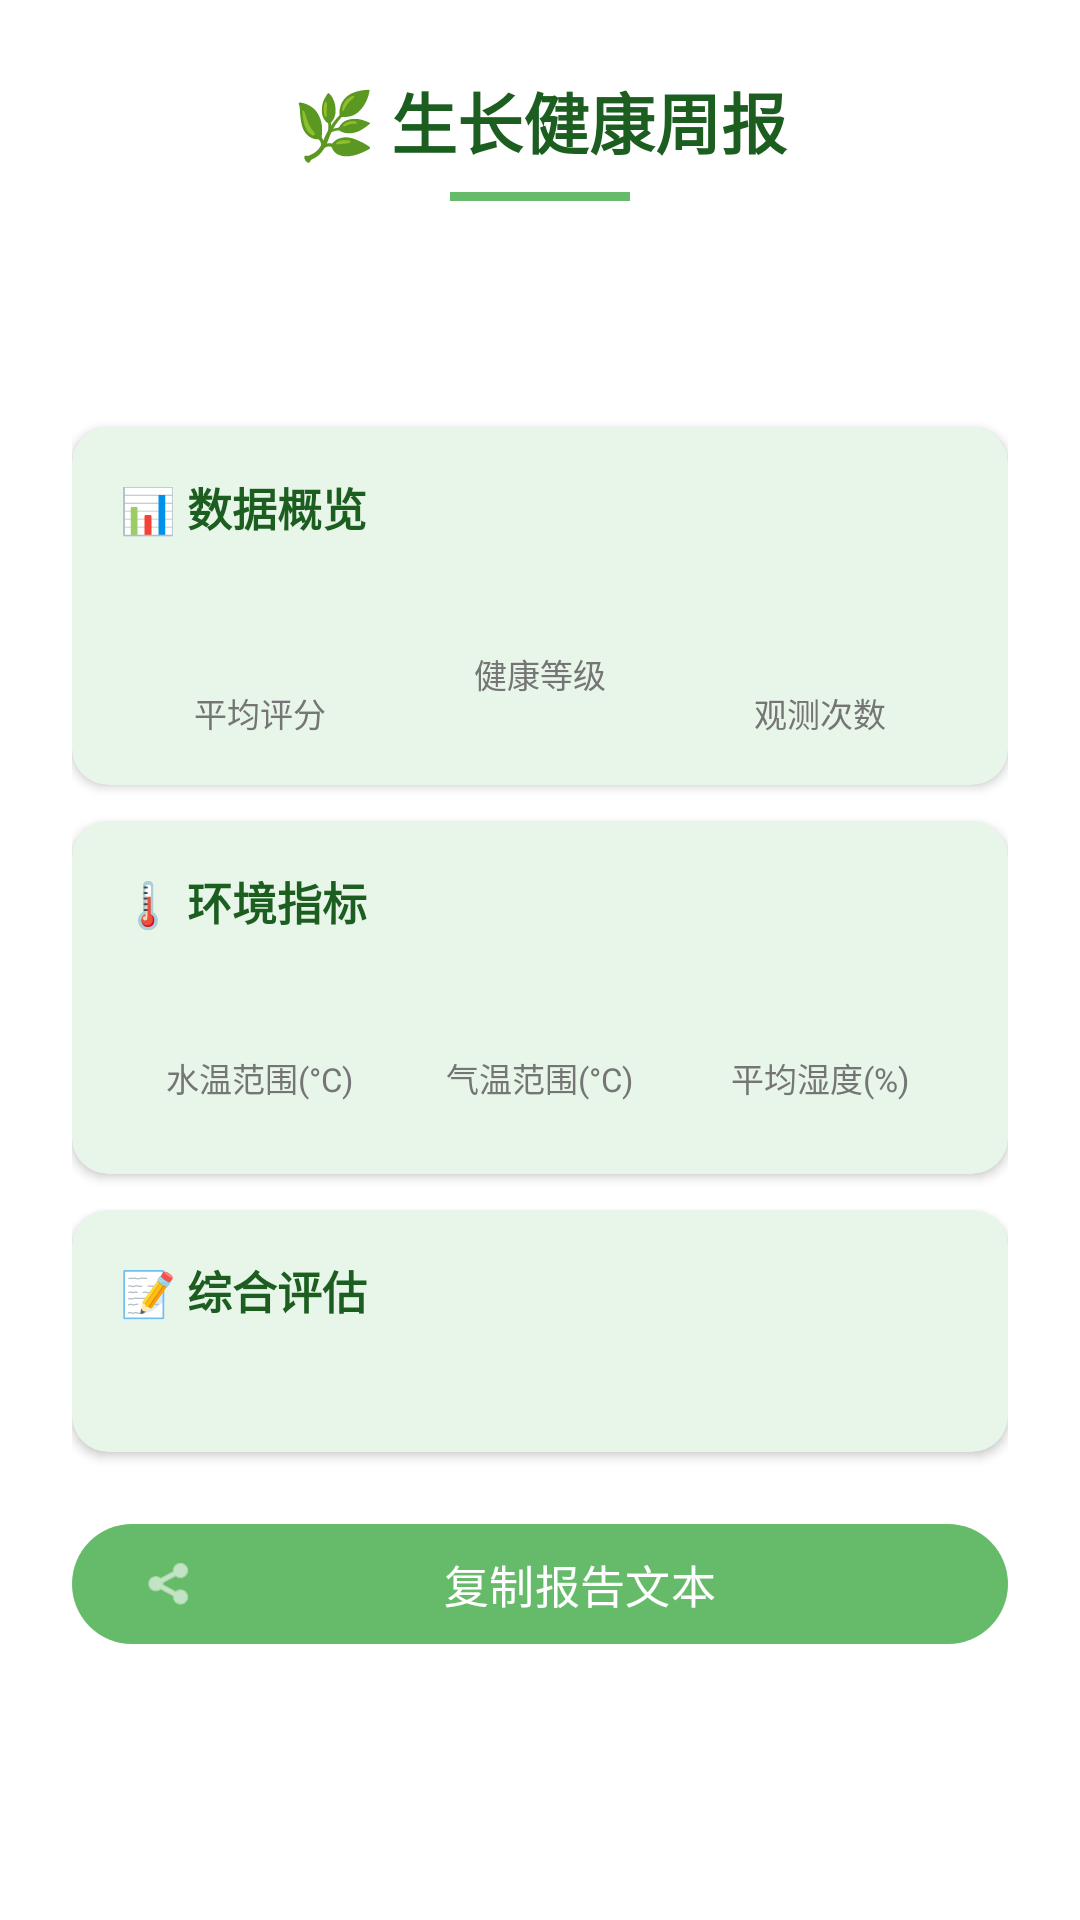

Layout XML and referenced resources for this Android screen:
<!-- AndroidManifest.xml: application theme Theme.MyGraduationProject -->
<!-- res/layout/dialog_report.xml -->
<?xml version="1.0" encoding="utf-8"?>
<LinearLayout xmlns:android="http://schemas.android.com/apk/res/android"
    xmlns:app="http://schemas.android.com/apk/res-auto"
    android:layout_width="match_parent"
    android:layout_height="wrap_content"
    android:orientation="vertical"
    android:background="@color/card_background"
    android:padding="24dp">

    <TextView
        android:layout_width="match_parent"
        android:layout_height="wrap_content"
        android:text="🌿 生长健康周报"
        android:textColor="@color/text_dark"
        android:textSize="22sp"
        android:textStyle="bold"
        android:gravity="center" />

    <View
        android:layout_width="60dp"
        android:layout_height="3dp"
        android:layout_gravity="center"
        android:layout_marginTop="8dp"
        android:layout_marginBottom="16dp"
        android:background="@color/primary" />

    <TextView
        android:id="@+id/tvReportPlantType"
        android:layout_width="match_parent"
        android:layout_height="wrap_content"
        android:textColor="@color/text_dark"
        android:textSize="16sp"
        android:textStyle="bold" />

    <TextView
        android:id="@+id/tvReportDateRange"
        android:layout_width="match_parent"
        android:layout_height="wrap_content"
        android:layout_marginTop="4dp"
        android:textColor="@color/text_gray"
        android:textSize="13sp" />

    <androidx.cardview.widget.CardView
        android:layout_width="match_parent"
        android:layout_height="wrap_content"
        android:layout_marginTop="16dp"
        app:cardCornerRadius="12dp"
        app:cardElevation="2dp"
        app:cardBackgroundColor="@color/background_light">

        <LinearLayout
            android:layout_width="match_parent"
            android:layout_height="wrap_content"
            android:orientation="vertical"
            android:padding="16dp">

            <TextView
                android:layout_width="wrap_content"
                android:layout_height="wrap_content"
                android:text="📊 数据概览"
                android:textColor="@color/text_dark"
                android:textSize="15sp"
                android:textStyle="bold" />

            <LinearLayout
                android:layout_width="match_parent"
                android:layout_height="wrap_content"
                android:layout_marginTop="12dp"
                android:orientation="horizontal">

                <LinearLayout
                    android:layout_width="0dp"
                    android:layout_height="wrap_content"
                    android:layout_weight="1"
                    android:orientation="vertical"
                    android:gravity="center">

                    <TextView
                        android:id="@+id/tvReportScore"
                        android:layout_width="wrap_content"
                        android:layout_height="wrap_content"
                        android:textColor="@color/primary"
                        android:textSize="28sp"
                        android:textStyle="bold" />

                    <TextView
                        android:layout_width="wrap_content"
                        android:layout_height="wrap_content"
                        android:text="平均评分"
                        android:textColor="@color/text_gray"
                        android:textSize="11sp" />
                </LinearLayout>

                <LinearLayout
                    android:layout_width="0dp"
                    android:layout_height="wrap_content"
                    android:layout_weight="1"
                    android:orientation="vertical"
                    android:gravity="center">

                    <TextView
                        android:id="@+id/tvReportLevel"
                        android:layout_width="wrap_content"
                        android:layout_height="wrap_content"
                        android:textColor="@color/primary"
                        android:textSize="18sp"
                        android:textStyle="bold" />

                    <TextView
                        android:layout_width="wrap_content"
                        android:layout_height="wrap_content"
                        android:text="健康等级"
                        android:textColor="@color/text_gray"
                        android:textSize="11sp" />
                </LinearLayout>

                <LinearLayout
                    android:layout_width="0dp"
                    android:layout_height="wrap_content"
                    android:layout_weight="1"
                    android:orientation="vertical"
                    android:gravity="center">

                    <TextView
                        android:id="@+id/tvReportPhotoCount"
                        android:layout_width="wrap_content"
                        android:layout_height="wrap_content"
                        android:textColor="@color/primary"
                        android:textSize="28sp"
                        android:textStyle="bold" />

                    <TextView
                        android:layout_width="wrap_content"
                        android:layout_height="wrap_content"
                        android:text="观测次数"
                        android:textColor="@color/text_gray"
                        android:textSize="11sp" />
                </LinearLayout>
            </LinearLayout>
        </LinearLayout>
    </androidx.cardview.widget.CardView>

    <androidx.cardview.widget.CardView
        android:layout_width="match_parent"
        android:layout_height="wrap_content"
        android:layout_marginTop="12dp"
        app:cardCornerRadius="12dp"
        app:cardElevation="2dp"
        app:cardBackgroundColor="@color/background_light">

        <LinearLayout
            android:layout_width="match_parent"
            android:layout_height="wrap_content"
            android:orientation="vertical"
            android:padding="16dp">

            <TextView
                android:layout_width="wrap_content"
                android:layout_height="wrap_content"
                android:text="🌡 环境指标"
                android:textColor="@color/text_dark"
                android:textSize="15sp"
                android:textStyle="bold" />

            <LinearLayout
                android:layout_width="match_parent"
                android:layout_height="wrap_content"
                android:layout_marginTop="10dp"
                android:orientation="horizontal"
                android:gravity="center">

                <LinearLayout
                    android:layout_width="0dp"
                    android:layout_height="wrap_content"
                    android:layout_weight="1"
                    android:orientation="vertical"
                    android:gravity="center"
                    android:padding="8dp">

                    <TextView
                        android:id="@+id/tvReportWaterRange"
                        android:layout_width="wrap_content"
                        android:layout_height="wrap_content"
                        android:textColor="#2196F3"
                        android:textSize="16sp"
                        android:textStyle="bold" />

                    <TextView
                        android:layout_width="wrap_content"
                        android:layout_height="wrap_content"
                        android:text="水温范围(°C)"
                        android:textColor="@color/text_gray"
                        android:textSize="11sp" />
                </LinearLayout>

                <LinearLayout
                    android:layout_width="0dp"
                    android:layout_height="wrap_content"
                    android:layout_weight="1"
                    android:orientation="vertical"
                    android:gravity="center"
                    android:padding="8dp">

                    <TextView
                        android:id="@+id/tvReportAirRange"
                        android:layout_width="wrap_content"
                        android:layout_height="wrap_content"
                        android:textColor="#F44336"
                        android:textSize="16sp"
                        android:textStyle="bold" />

                    <TextView
                        android:layout_width="wrap_content"
                        android:layout_height="wrap_content"
                        android:text="气温范围(°C)"
                        android:textColor="@color/text_gray"
                        android:textSize="11sp" />
                </LinearLayout>

                <LinearLayout
                    android:layout_width="0dp"
                    android:layout_height="wrap_content"
                    android:layout_weight="1"
                    android:orientation="vertical"
                    android:gravity="center"
                    android:padding="8dp">

                    <TextView
                        android:id="@+id/tvReportHumidity"
                        android:layout_width="wrap_content"
                        android:layout_height="wrap_content"
                        android:textColor="#4CAF50"
                        android:textSize="16sp"
                        android:textStyle="bold" />

                    <TextView
                        android:layout_width="wrap_content"
                        android:layout_height="wrap_content"
                        android:text="平均湿度(%)"
                        android:textColor="@color/text_gray"
                        android:textSize="11sp" />
                </LinearLayout>
            </LinearLayout>
        </LinearLayout>
    </androidx.cardview.widget.CardView>

    <androidx.cardview.widget.CardView
        android:layout_width="match_parent"
        android:layout_height="wrap_content"
        android:layout_marginTop="12dp"
        app:cardCornerRadius="12dp"
        app:cardElevation="2dp"
        app:cardBackgroundColor="@color/background_light">

        <LinearLayout
            android:layout_width="match_parent"
            android:layout_height="wrap_content"
            android:orientation="vertical"
            android:padding="16dp">

            <TextView
                android:layout_width="wrap_content"
                android:layout_height="wrap_content"
                android:text="📝 综合评估"
                android:textColor="@color/text_dark"
                android:textSize="15sp"
                android:textStyle="bold" />

            <TextView
                android:id="@+id/tvReportSummary"
                android:layout_width="match_parent"
                android:layout_height="wrap_content"
                android:layout_marginTop="8dp"
                android:textColor="@color/text_secondary"
                android:textSize="14sp"
                android:lineSpacingExtra="4dp" />
        </LinearLayout>
    </androidx.cardview.widget.CardView>

    <com.google.android.material.button.MaterialButton
        android:id="@+id/btnShareReport"
        android:layout_width="match_parent"
        android:layout_height="48dp"
        android:layout_marginTop="20dp"
        android:text="复制报告文本"
        android:textSize="15sp"
        app:icon="@android:drawable/ic_menu_share"
        app:cornerRadius="24dp"
        app:backgroundTint="@color/primary" />

</LinearLayout>
<!-- resources referenced by this layout -->
<resources>
  <color name="background_light">#E8F5E9</color>
  <color name="card_background">#FFFFFF</color>
  <color name="primary">#66BB6A</color>
  <color name="text_dark">#1B5E20</color>
  <color name="text_gray">#757575</color>
  <color name="text_secondary">#558B2F</color>
  <style name="Theme.MyGraduationProject" parent="Base.Theme.MyGraduationProject" />
  <style name="Base.Theme.MyGraduationProject" parent="Theme.Material3.Light.NoActionBar">
          <item name="colorPrimary">@color/primary</item>
          <item name="colorPrimaryDark">@color/primary_dark</item>
          <item name="colorPrimaryVariant">@color/primary_variant</item>
          <item name="colorSecondary">@color/secondary</item>
          <item name="colorSecondaryVariant">@color/secondary_variant</item>
          <item name="colorAccent">@color/accent</item>
          <item name="android:colorBackground">@color/background</item>
          <item name="colorSurface">@color/surface</item>
          <item name="android:textColorPrimary">@color/text_primary</item>
          <item name="android:textColorSecondary">@color/text_secondary</item>
          <item name="android:statusBarColor">@color/primary_dark</item>
          <item name="android:navigationBarColor">@color/primary_dark</item>
      </style>
  <color name="primary_dark">#43A047</color>
  <color name="primary_variant">#81C784</color>
  <color name="secondary">#4DB6AC</color>
  <color name="secondary_variant">#26A69A</color>
  <color name="accent">#81C784</color>
  <color name="background">#F1F8E9</color>
  <color name="surface">#FFFFFF</color>
  <color name="text_primary">#2E7D32</color>
</resources>
